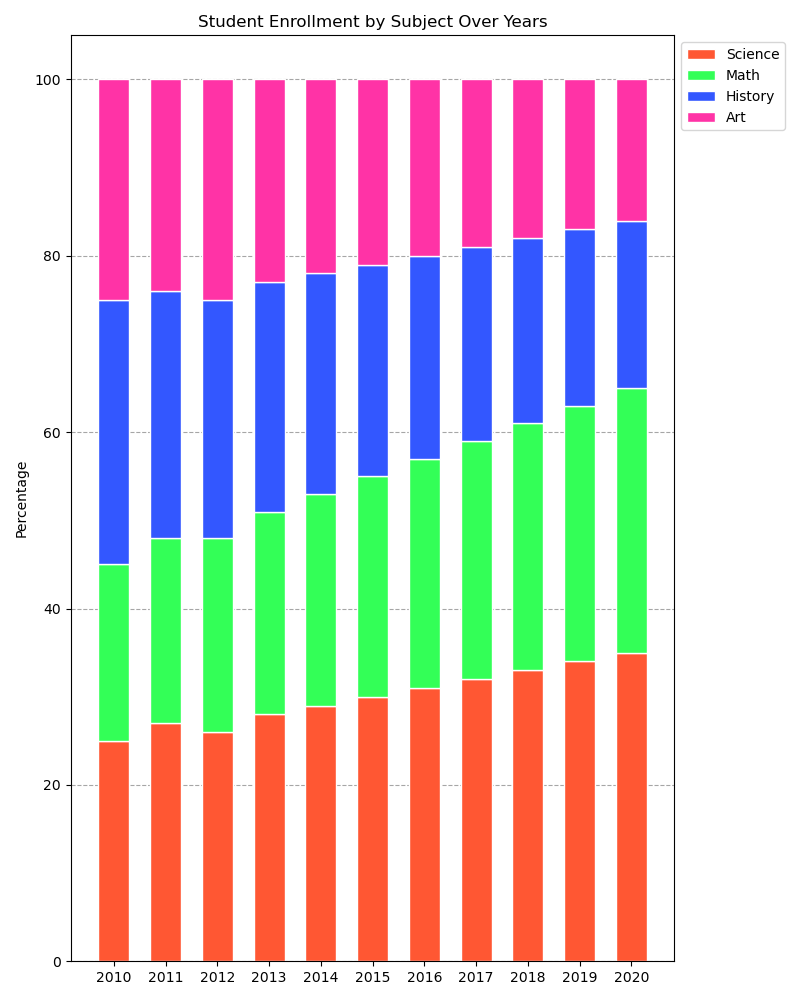

The table this chart was drawn from, first rows:
Year, Science, Math, History, Art
2010, 25, 20, 30, 25
2011, 27, 21, 28, 24
2012, 26, 22, 27, 25
2013, 28, 23, 26, 23
2014, 29, 24, 25, 22
2015, 30, 25, 24, 21
2016, 31, 26, 23, 20
2017, 32, 27, 22, 19
2018, 33, 28, 21, 18
2019, 34, 29, 20, 17
2020, 35, 30, 19, 16
